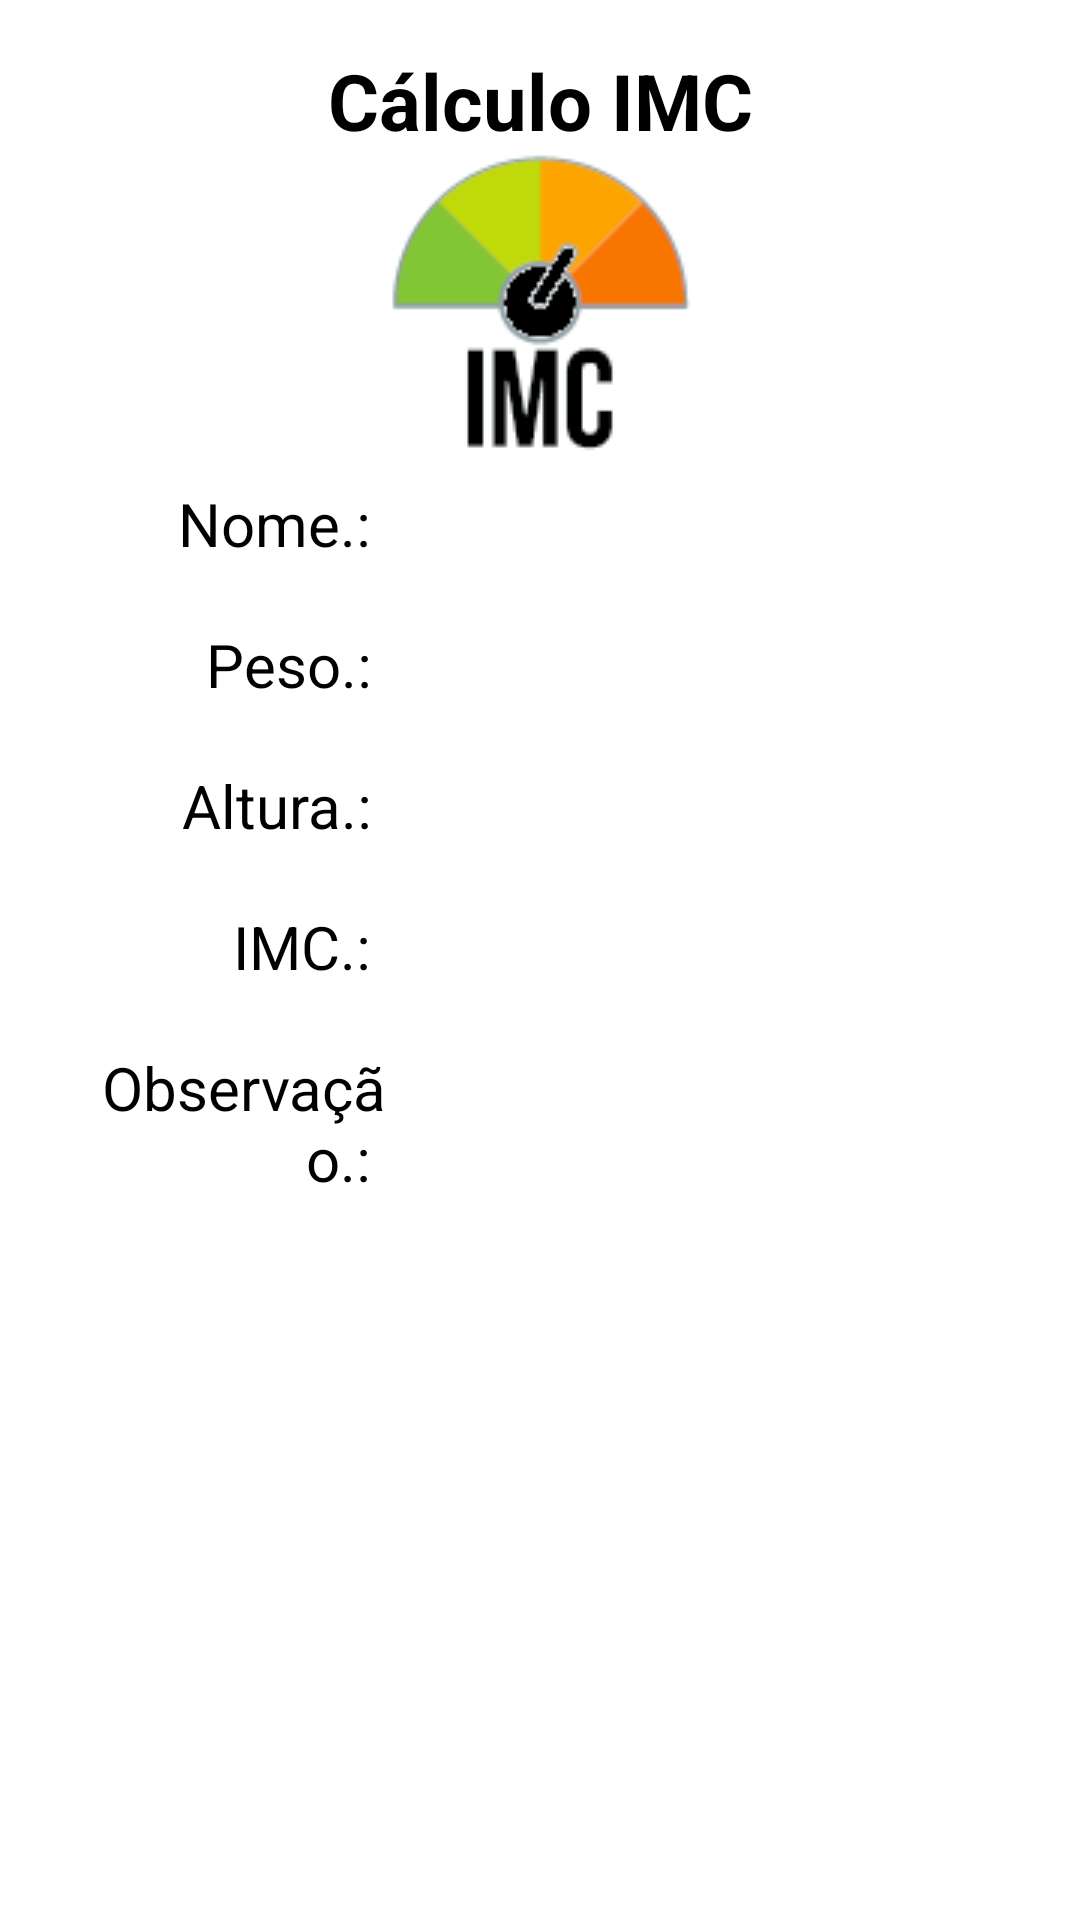

Reconstruct the res/layout file that produces this screen, plus the resources it refers to.
<!-- AndroidManifest.xml: application theme AppTheme -->
<!-- res/layout/activity_resultado.xml -->
<?xml version="1.0" encoding="utf-8"?>
<LinearLayout xmlns:android="http://schemas.android.com/apk/res/android"
    android:layout_width="match_parent"
    android:layout_height="match_parent"
    android:orientation="vertical"
    android:padding="16dp">

    <TextView
        android:layout_width="match_parent"
        android:layout_height="wrap_content"
        android:text="Cálculo IMC"
        android:textSize="26dp"
        android:textStyle="bold"
        android:gravity="center" />

    <ImageView
        android:id="@+id/imgLogo"
        android:layout_width="wrap_content"
        android:layout_height="wrap_content"
        android:src="?attr/imgLogo"
        android:layout_gravity="center" />

    <LinearLayout
        android:orientation="horizontal"
        android:layout_width="match_parent"
        android:layout_height="wrap_content"
        android:padding="10dp">
        <TextView
            android:layout_width="match_parent"
            android:layout_height="wrap_content"
            android:layout_weight="2"
            android:text="Nome.: "
            android:textSize="20dp"
            android:gravity="end" />
        <TextView
            android:id="@+id/tvtNome"
            android:layout_width="match_parent"
            android:layout_height="wrap_content"
            android:layout_weight="1"
            android:textSize="20dp" />
    </LinearLayout>

    <LinearLayout
        android:orientation="horizontal"
        android:layout_width="match_parent"
        android:layout_height="wrap_content"
        android:padding="10dp">
        <TextView
            android:layout_width="match_parent"
            android:layout_height="wrap_content"
            android:layout_weight="2"
            android:text="Peso.: "
            android:textSize="20dp"
            android:gravity="end" />
        <TextView
            android:id="@+id/tvtPeso"
            android:layout_width="match_parent"
            android:layout_height="wrap_content"
            android:layout_weight="1"
            android:textSize="20dp" />
    </LinearLayout>
    <LinearLayout
        android:orientation="horizontal"
        android:layout_width="match_parent"
        android:layout_height="wrap_content"
        android:padding="10dp">
        <TextView
            android:layout_width="match_parent"
            android:layout_height="wrap_content"
            android:layout_weight="2"
            android:text="Altura.: "
            android:textSize="20dp"
            android:gravity="end" />
        <TextView
            android:id="@+id/tvtAltura"
            android:layout_width="match_parent"
            android:layout_height="wrap_content"
            android:layout_weight="1"
            android:textSize="20dp" />
    </LinearLayout>
    <LinearLayout
        android:orientation="horizontal"
        android:layout_width="match_parent"
        android:layout_height="wrap_content"
        android:padding="10dp">
        <TextView
            android:layout_width="match_parent"
            android:layout_height="wrap_content"
            android:layout_weight="2"
            android:text="IMC.: "
            android:textSize="20dp"
            android:gravity="end" />
        <TextView
            android:id="@+id/tvtIMC"
            android:layout_width="match_parent"
            android:layout_height="wrap_content"
            android:layout_weight="1"
            android:textSize="20dp" />
    </LinearLayout>
    <LinearLayout
        android:orientation="horizontal"
        android:layout_width="match_parent"
        android:layout_height="wrap_content"
        android:padding="10dp">
        <TextView
            android:layout_width="match_parent"
            android:layout_height="wrap_content"
            android:layout_weight="2"
            android:text="Observação.: "
            android:textSize="20dp"
            android:gravity="end" />
        <TextView
            android:id="@+id/tvtObservacao"
            android:layout_width="match_parent"
            android:layout_height="wrap_content"
            android:layout_weight="1"
            android:textSize="20dp" />
    </LinearLayout>
    <LinearLayout
        android:id="@+id/lltObservacao"
        android:orientation="horizontal"
        android:layout_width="match_parent"
        android:layout_height="wrap_content"
        android:padding="10dp">

    </LinearLayout>

</LinearLayout>
<!-- resources referenced by this layout -->
<resources>
  <style name="AppTheme" parent="Theme.AppCompat.DayNight.NoActionBar">
          <item name="colorPrimary">@color/colorPrimary</item>
          <item name="colorPrimaryDark">@color/colorPrimaryDark</item>
          <item name="colorAccent">@color/colorAccent</item>
          <item name="android:background">@color/background</item>
          <item name="android:textColor">@color/textColor</item>
          <item name="imgLogo">@drawable/imc_light</item>
      </style>
  <color name="colorPrimary">#3F51B5</color>
  <color name="colorPrimaryDark">#303F9F</color>
  <color name="colorAccent">#FF4081</color>
  <color name="background">#FFFFFF</color>
  <color name="textColor">#000000</color>
  <!-- drawable imc_light: png bitmap (drawable, 5514 bytes) -->
</resources>
